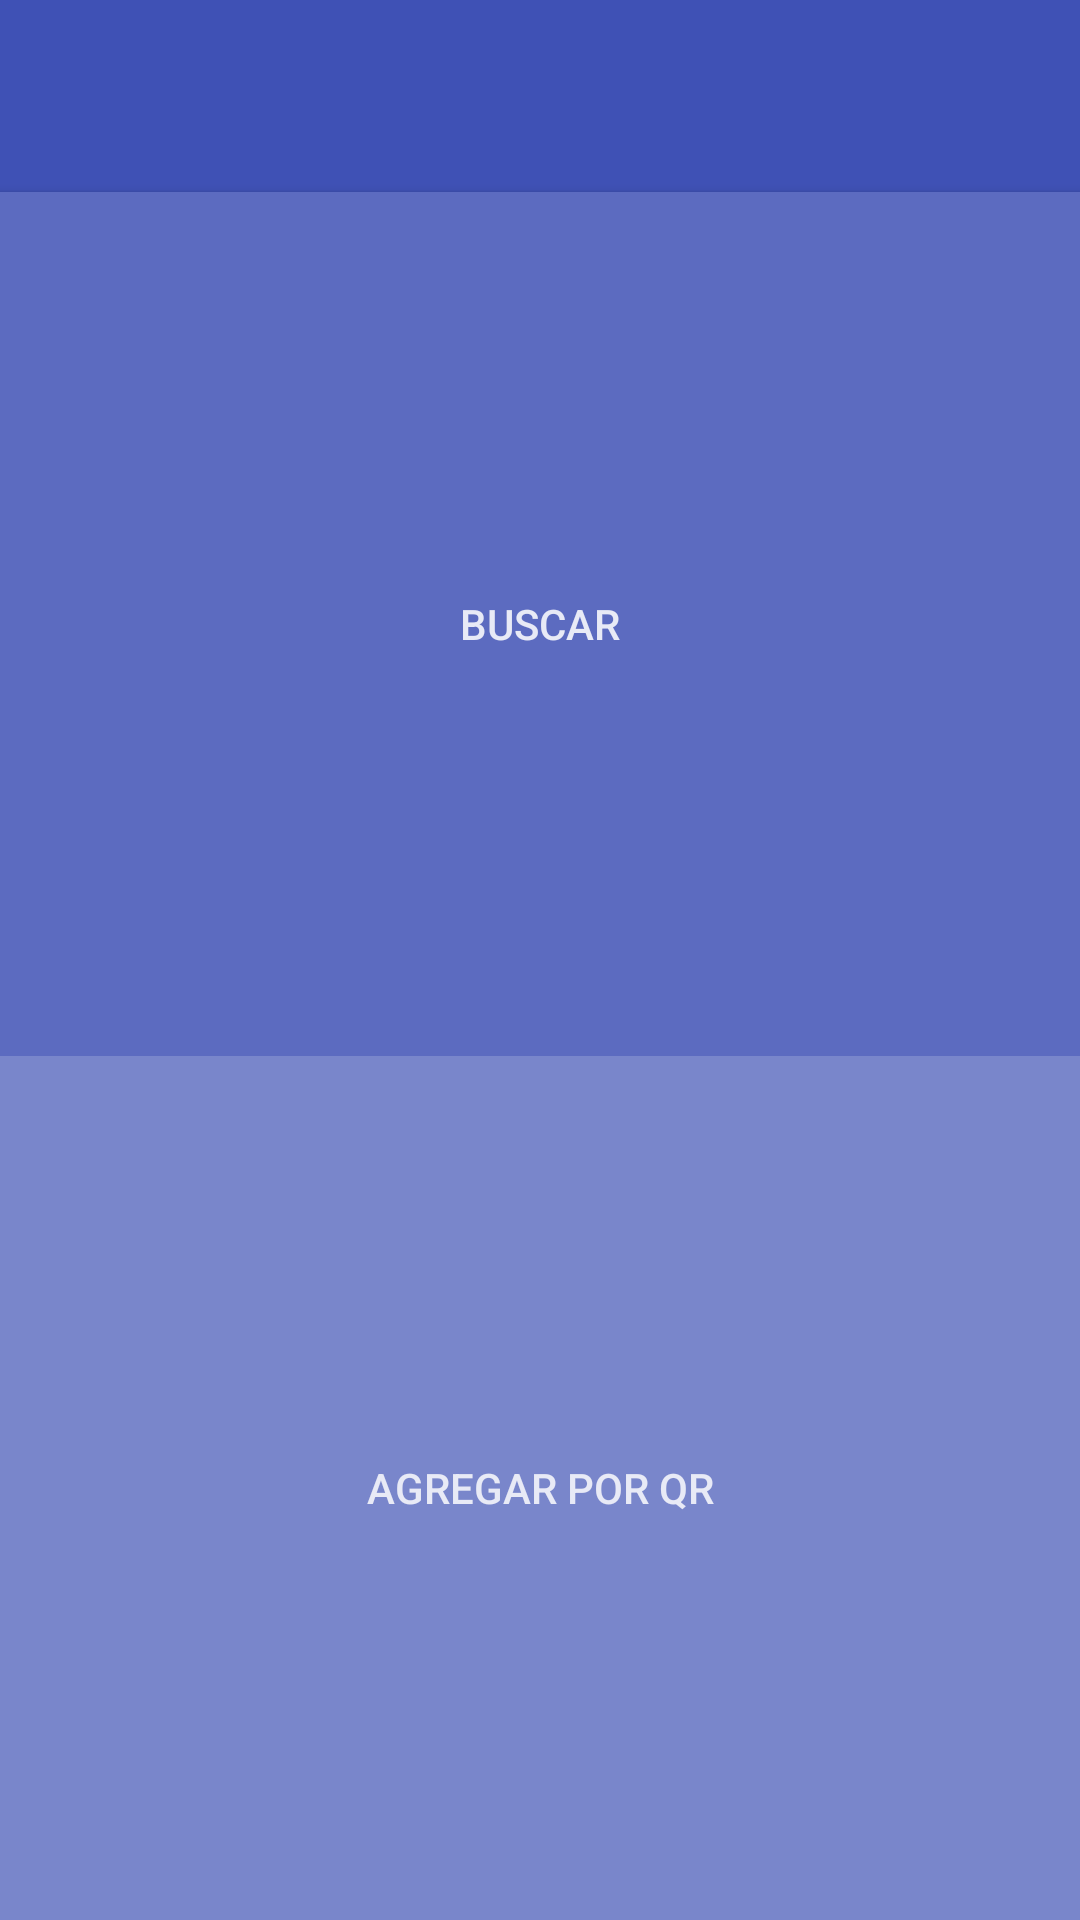

Produce the Android XML layout that renders to this screen, including the resource entries it uses.
<!-- AndroidManifest.xml: application theme AppTheme.NoActionBar -->
<!-- res/layout/activity_add_friend_select.xml -->
<?xml version="1.0" encoding="utf-8"?>
<LinearLayout
		xmlns:android="http://schemas.android.com/apk/res/android"
		xmlns:tools="http://schemas.android.com/tools"
		xmlns:app="http://schemas.android.com/apk/res-auto"
		android:layout_width="match_parent"
		android:layout_height="match_parent"
		android:weightSum="100"
		android:orientation="vertical"
		tools:context="com.diegoalejogm.example.View.AddFriendSelectActivity">

	<android.support.design.widget.AppBarLayout
			android:id="@+id/appbar"
			android:layout_width="match_parent"
			android:layout_height="wrap_content"
			android:paddingTop="@dimen/appbar_padding_top"
			android:theme="@style/AppTheme.AppBarOverlay">

		<android.support.v7.widget.Toolbar
				android:id="@+id/toolbar"
				android:layout_width="match_parent"
				android:layout_height="?attr/actionBarSize"
				android:background="?attr/colorPrimary"
				app:popupTheme="@style/AppTheme.PopupOverlay"
				app:layout_scrollFlags="scroll|enterAlways">

		</android.support.v7.widget.Toolbar>


	</android.support.design.widget.AppBarLayout>

	<Button
			android:layout_width="fill_parent"
			android:layout_height="0dp"
			android:layout_weight="50"
			android:text="Buscar"
			android:id="@+id/button1"
			android:layout_alignParentTop="true"
			android:layout_alignParentLeft="true"
			android:layout_alignParentStart="true"
			android:background="#5C6BC0"
			android:textColor="#E8EAF6"/>

	<Button
			android:layout_width="fill_parent"
			android:layout_height="0dp"
			android:layout_weight="50"
			android:text="Agregar por QR"
			android:id="@+id/button2"
			android:layout_alignParentTop="true"
			android:layout_alignParentLeft="true"
			android:layout_alignParentStart="true"
			android:background="#7986CB"
			android:textColor="#E8EAF6"/>
</LinearLayout>
<!-- resources referenced by this layout -->
<resources>
  <dimen name="appbar_padding_top">8dp</dimen>
  <style name="AppTheme.AppBarOverlay" parent="ThemeOverlay.AppCompat.Dark.ActionBar" />
  <style name="AppTheme.PopupOverlay" parent="ThemeOverlay.AppCompat.Light" />
  <style name="AppTheme.NoActionBar" parent="AppTheme">
  		<item name="windowActionBar">false</item>
  		<item name="windowNoTitle">true</item>
  	</style>
  <style name="AppTheme" parent="Theme.AppCompat.Light.DarkActionBar">
  		
  		<item name="colorPrimary">@color/colorPrimary</item>
  		<item name="colorPrimaryDark">@color/colorPrimaryDark</item>
  		<item name="colorAccent">@color/colorAccent</item>
  
  	</style>
  <color name="colorPrimary">#3F51B5</color>
  <color name="colorPrimaryDark">#303F9F</color>
  <color name="colorAccent">#FF4081</color>
</resources>
